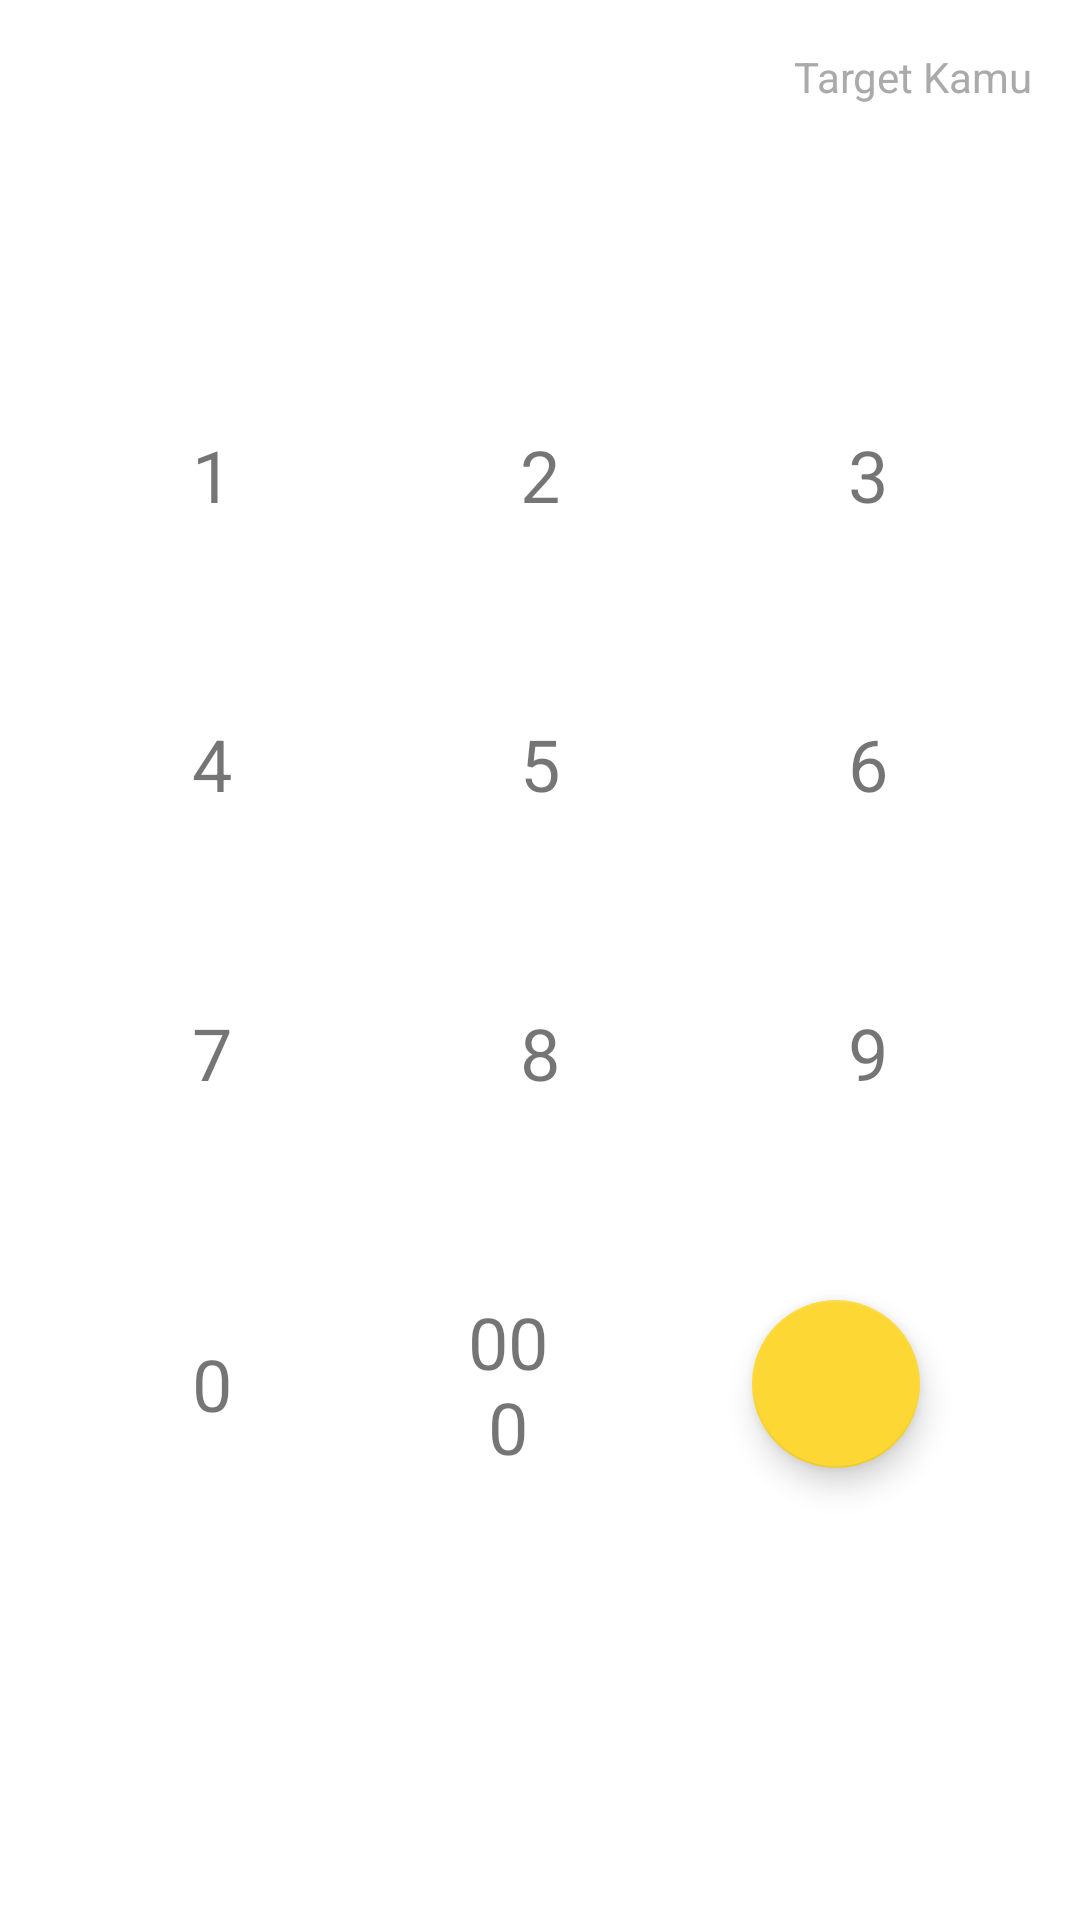

Reconstruct the res/layout file that produces this screen, plus the resources it refers to.
<!-- AndroidManifest.xml: application theme Theme.Impian -->
<!-- res/layout/activity_calculator.xml -->
<?xml version="1.0" encoding="utf-8"?>
<LinearLayout xmlns:android="http://schemas.android.com/apk/res/android"
    xmlns:app="http://schemas.android.com/apk/res-auto"
    xmlns:tools="http://schemas.android.com/tools"
    android:layout_width="match_parent"
    android:layout_height="match_parent"
    android:orientation="vertical"
    android:padding="16dp"
    tools:context=".activity.CalculatorActivity">

    <TextView
        android:layout_width="match_parent"
        android:gravity="end"
        android:layout_height="wrap_content"
        android:id="@+id/textTitle"
        android:textColor="@android:color/darker_gray"
        android:text="@string/need_amount"/>

    <TextView
        android:layout_marginTop="8dp"
        android:textSize="32sp"
        android:layout_width="match_parent"
        android:gravity="end"
        android:layout_height="wrap_content"
        android:id="@+id/textAmount"
        android:textColor="@color/material_black"/>

    <LinearLayout
        android:layout_marginTop="24dp"
        android:layout_width="match_parent"
        android:layout_height="wrap_content"
        android:gravity="center"
        android:orientation="horizontal">

        <TextView
            android:gravity="center"
            android:layout_margin="16dp"
            android:layout_width="0dp"
            android:layout_weight="1"
            android:layout_height="wrap_content"
            android:text="1"
            android:padding="16dp"
            android:textSize="24sp"
            android:id="@+id/text1"/>

        <TextView
            android:gravity="center"
            android:layout_margin="16dp"
            android:layout_width="0dp"
            android:layout_weight="1"
            android:layout_height="wrap_content"
            android:text="2"
            android:padding="16dp"
            android:textSize="24sp"
            android:id="@+id/text2"/>

        <TextView
            android:gravity="center"
            android:layout_margin="16dp"
            android:layout_width="0dp"
            android:layout_weight="1"
            android:layout_height="wrap_content"
            android:text="3"
            android:padding="16dp"
            android:textSize="24sp"
            android:id="@+id/text3"/>

    </LinearLayout>

    <LinearLayout
        android:layout_width="match_parent"
        android:layout_height="wrap_content"
        android:gravity="center"
        android:orientation="horizontal">

        <TextView
            android:gravity="center"
            android:layout_margin="16dp"
            android:layout_width="0dp"
            android:layout_weight="1"
            android:layout_height="wrap_content"
            android:text="4"
            android:padding="16dp"
            android:textSize="24sp"
            android:id="@+id/text4"/>

        <TextView
            android:gravity="center"
            android:layout_margin="16dp"
            android:layout_width="0dp"
            android:layout_weight="1"
            android:layout_height="wrap_content"
            android:text="5"
            android:padding="16dp"
            android:textSize="24sp"
            android:id="@+id/text5"/>

        <TextView
            android:gravity="center"
            android:layout_margin="16dp"
            android:layout_width="0dp"
            android:layout_weight="1"
            android:layout_height="wrap_content"
            android:text="6"
            android:padding="16dp"
            android:textSize="24sp"
            android:id="@+id/text6"/>

    </LinearLayout>

    <LinearLayout
        android:layout_width="match_parent"
        android:layout_height="wrap_content"
        android:gravity="center"
        android:orientation="horizontal">

        <TextView
            android:gravity="center"
            android:layout_margin="16dp"
            android:layout_width="0dp"
            android:layout_weight="1"
            android:layout_height="wrap_content"
            android:text="7"
            android:padding="16dp"
            android:textSize="24sp"
            android:id="@+id/text7"/>

        <TextView
            android:gravity="center"
            android:layout_margin="16dp"
            android:layout_width="0dp"
            android:layout_weight="1"
            android:layout_height="wrap_content"
            android:text="8"
            android:padding="16dp"
            android:textSize="24sp"
            android:id="@+id/text8"/>

        <TextView
            android:gravity="center"
            android:layout_margin="16dp"
            android:layout_width="0dp"
            android:layout_weight="1"
            android:layout_height="wrap_content"
            android:text="9"
            android:padding="16dp"
            android:textSize="24sp"
            android:id="@+id/text9"/>

    </LinearLayout>

    <LinearLayout
        android:layout_width="match_parent"
        android:layout_height="wrap_content"
        android:gravity="center"
        android:orientation="horizontal">

        <TextView
            android:gravity="center"
            android:layout_margin="16dp"
            android:layout_width="0dp"
            android:layout_weight="1"
            android:layout_height="wrap_content"
            android:text="0"
            android:padding="16dp"
            android:textSize="24sp"
            android:id="@+id/text0"/>

        <TextView
            android:gravity="center"
            android:layout_margin="16dp"
            android:layout_width="0dp"
            android:layout_weight="1"
            android:layout_height="wrap_content"
            android:text="000"
            android:padding="16dp"
            android:textSize="24sp"
            android:id="@+id/text000"/>

        <com.google.android.material.floatingactionbutton.FloatingActionButton
            android:layout_width="0dp"
            android:layout_height="wrap_content"
            android:tint="@color/material_black"
            android:src="@drawable/ic_round_drag_handle_24"
            android:layout_weight="1"
            android:layout_marginHorizontal="32dp"
            app:backgroundTint="@color/yellow_600"/>

    </LinearLayout>

</LinearLayout>
<!-- resources referenced by this layout -->
<resources>
  <color name="material_black">#014343</color>
  <color name="yellow_600">#fdd835</color>
  <string name="need_amount">Target Kamu</string>
  <style name="Theme.Impian" parent="Theme.MaterialComponents.DayNight.DarkActionBar">
          
          <item name="colorPrimary">@color/white</item>
          <item name="colorPrimaryVariant">@color/yellow_600</item>
          <item name="colorOnPrimary">@color/yellow_800</item>
          
          <item name="colorSecondary">@color/teal_200</item>
          <item name="colorSecondaryVariant">@color/teal_700</item>
          <item name="colorOnSecondary">@color/black</item>
          
          <item name="android:statusBarColor" tools:targetApi="l">?attr/colorPrimaryVariant</item>
          <item name="bottomSheetDialogTheme">@style/AppBottomSheetDialogTheme</item>
          
      </style>
  <color name="white">#FFFFFFFF</color>
  <color name="yellow_800">#c49000</color>
  <color name="teal_200">#FF03DAC5</color>
  <color name="teal_700">#FF018786</color>
  <color name="black">#121212</color>
  <style name="AppBottomSheetDialogTheme" parent="Theme.Design.Light.BottomSheetDialog">
          <item name="bottomSheetStyle">@style/AppModalStyle</item>
      </style>
  <style name="AppModalStyle" parent="Widget.Design.BottomSheet.Modal">
          <item name="android:background">@drawable/top_radius</item>
      </style>
</resources>
